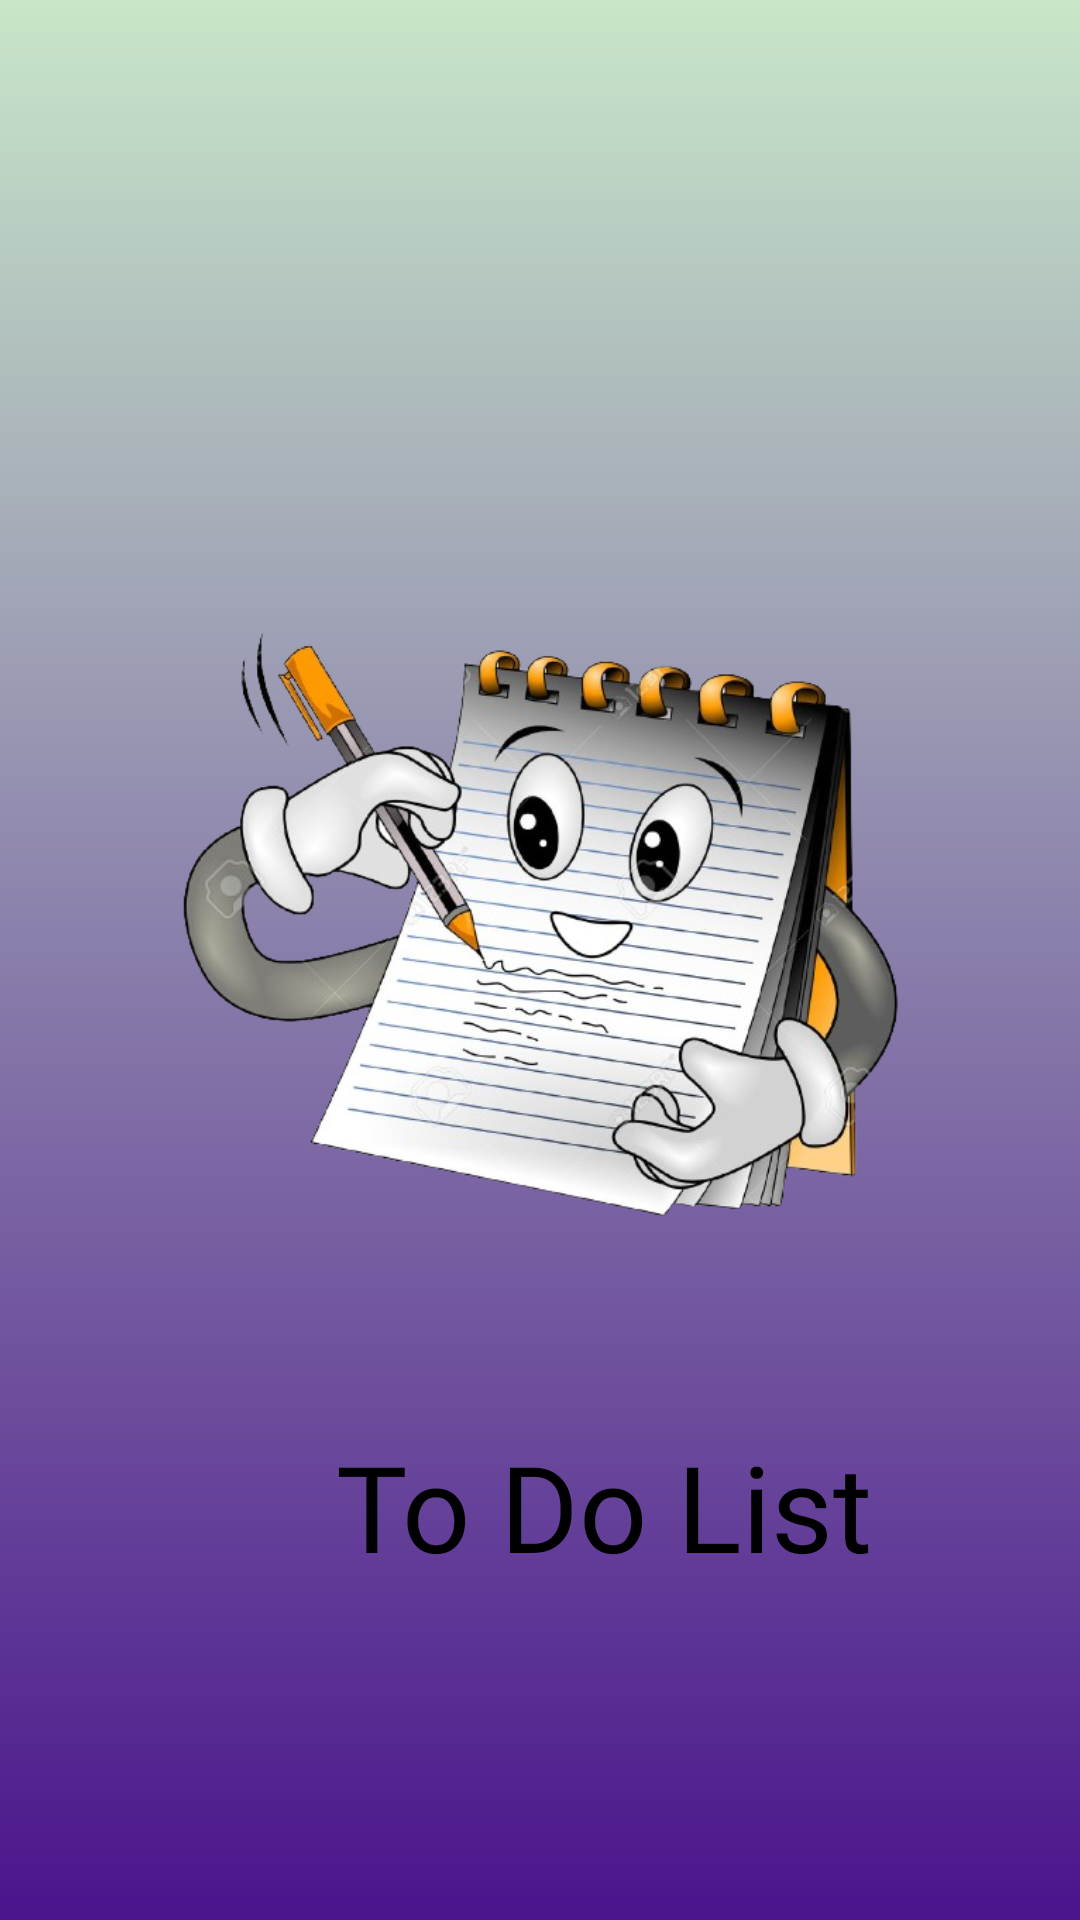

This screen was rendered from an Android layout file. Write that file and the resources it references.
<!-- AndroidManifest.xml: application theme Theme.FinalToDo -->
<!-- res/layout/activity_spalsh.xml -->
<RelativeLayout xmlns:android="http://schemas.android.com/apk/res/android"
    xmlns:app="http://schemas.android.com/apk/res-auto"
    xmlns:tools="http://schemas.android.com/tools"
    android:id="@+id/main"
    android:background="@drawable/gradient_background"
    android:layout_width="match_parent"
    android:layout_height="match_parent"
    tools:context=".view.SplashActivity">

    <ImageView
        android:id="@+id/logo"
        android:layout_width="297dp"
        android:layout_height="245dp"
        android:layout_alignParentStart="true"
        android:layout_alignParentTop="true"
        android:layout_alignParentEnd="true"
        android:layout_marginStart="58dp"
        android:layout_marginTop="198dp"
        android:layout_marginEnd="58dp"
        android:src="@drawable/notesec"
        app:layout_constraintEnd_toEndOf="parent"
        app:layout_constraintStart_toStartOf="parent"
        app:layout_constraintTop_toTopOf="parent" />

    <TextView
        android:id="@+id/title"
        android:layout_width="233dp"
        android:layout_height="78dp"
        android:fontFamily="@font/pacifico"
        android:gravity="center"
        android:text="@string/app_name"
        android:textSize="40dp"
        android:textColor="@color/black"
        android:layout_below="@+id/logo"
        android:layout_marginStart="85dp"
        android:layout_marginTop="20dp"/>
</RelativeLayout>
<!-- resources referenced by this layout -->
<resources>
  <color name="black">#FF000000</color>
  <!-- drawable gradient_background (drawable) -->
  <shape xmlns:android="http://schemas.android.com/apk/res/android">
      <gradient
          android:angle="90"
          android:startColor="@color/text3"
          android:endColor="@color/bg5"
          android:type="linear" />
  </shape>
  <!-- drawable notesec: png bitmap (drawable, 263022 bytes) -->
  <string name="app_name">To Do List</string>
  <style name="Theme.FinalToDo" parent="Base.Theme.FinalToDo" />
  <color name="text3">#4A148C</color>
  <color name="bg5">#C8E6C9  </color>
  <style name="Base.Theme.FinalToDo" parent="Theme.Material3.DayNight.NoActionBar">
          
          
      </style>
</resources>
